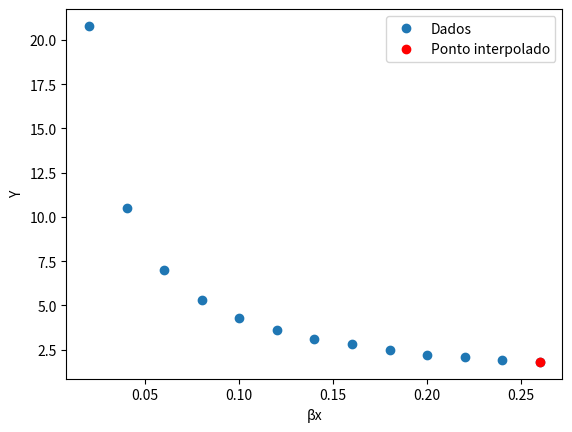

The script that saved this image:
# [redacted]
import numpy as np
import matplotlib.pyplot as plt
from scipy.interpolate import interp1d

# Dados de exemplo para X e Y
X = np.array([0.02, 0.04, 0.06, 0.08, 0.10, 0.12, 0.14, 0.16, 0.18, 0.20, 0.22, 0.24, 0.26])  # Valores de βx
Y = np.array([20.8, 10.5, 7.0, 5.3, 4.3, 3.6, 3.1, 2.8, 2.5, 2.2, 2.1, 1.9, 1.8])  # Valores correspondentes de Y C50

# Criação da função de interpolação
interp_func = interp1d(X, Y, kind='linear')  # Escolha o tipo de interpolação desejado

# Valor de βx para interpolação
beta_x = 0.26

# Exibição do valor de βx e o valor interpolado de Y
if beta_x < X[0] or beta_x > X[-1]:
    print("O valor de beta_x está fora do intervalo de interpolação.")
else:
    # Valor interpolado de Y para βx
    y_interpolated = interp_func(beta_x)
    print(f"Valor interpolado para beta_x={beta_x}: {y_interpolated}")

# Plotagem do gráfico
plt.plot(X, Y, 'o', label='Dados')
plt.plot(beta_x, y_interpolated, 'ro', label='Ponto interpolado')
plt.xlabel('βx')
plt.ylabel('Y')
plt.legend()
plt.show()
